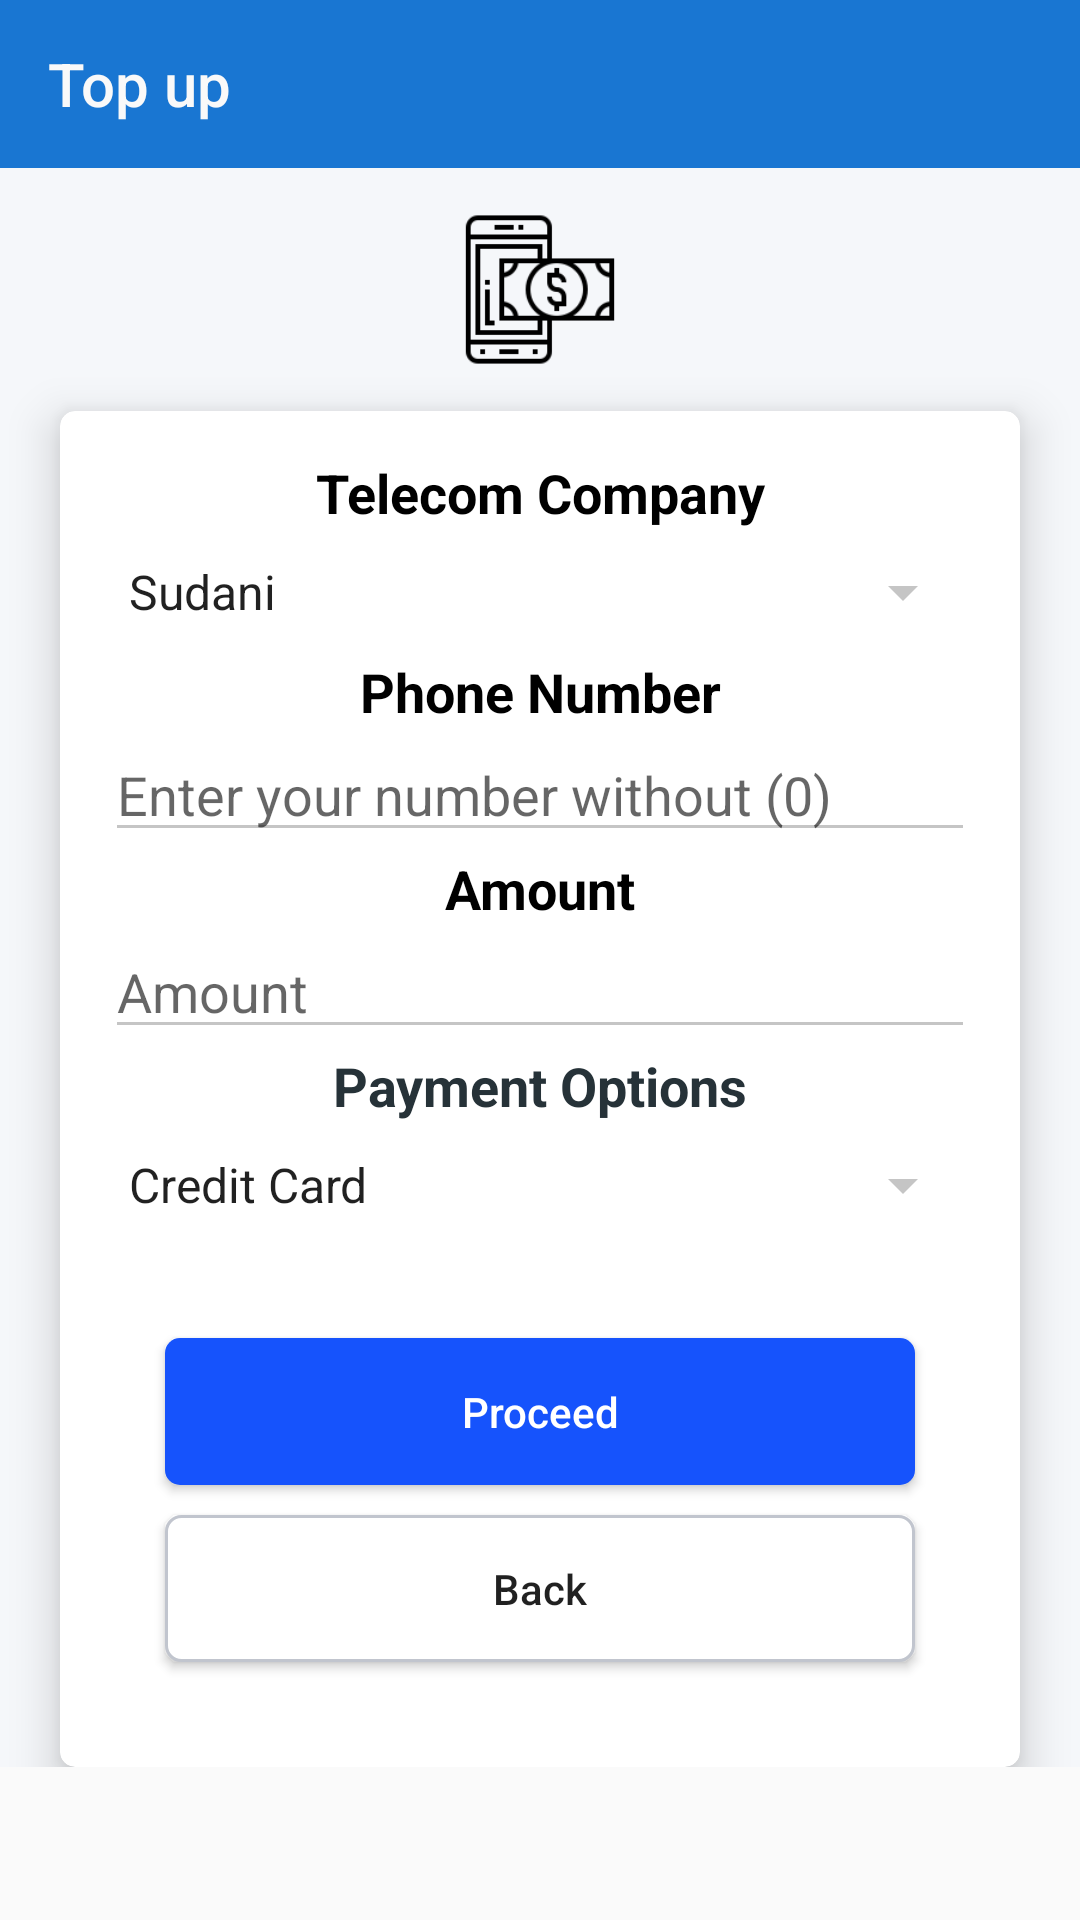

The Android layout XML behind this screen, and the referenced resources:
<!-- AndroidManifest.xml: application theme AppTheme -->
<!-- res/layout/activity_mobile_topup.xml -->
<?xml version="1.0" encoding="utf-8"?>
<LinearLayout xmlns:android="http://schemas.android.com/apk/res/android"
              xmlns:app="http://schemas.android.com/apk/res-auto"
              xmlns:tools="http://schemas.android.com/tools"
              android:layout_width="match_parent"
              android:layout_height="match_parent"
              xmlns:card_view="http://schemas.android.com/apk/res-auto"
              android:orientation="vertical"
              tools:context=".MobileTopup">

    <androidx.appcompat.widget.Toolbar
            android:layout_width="match_parent"
            android:layout_height="wrap_content"
            android:background="?attr/colorPrimary"
            android:theme="?attr/actionBarTheme"
            android:minHeight="?attr/actionBarSize" android:id="@+id/toolbar4" app:title="@string/top_up"
            app:titleTextColor="#F9F9F9"/>
    <androidx.core.widget.NestedScrollView
            android:id="@+id/nested_scroll_view"
            android:layout_width="match_parent"
            android:layout_height="match_parent"
            android:scrollbars="none"
            android:scrollingCache="true">

    <LinearLayout
            android:layout_width="match_parent"
            android:layout_height="match_parent"
            android:background="@color/background"
            android:orientation="vertical">


            <LinearLayout
                    android:layout_width="match_parent"
                    android:layout_height="wrap_content"
                    android:gravity="start"
                    android:orientation="horizontal">

                <ImageView
                        android:layout_width="match_parent"
                        android:layout_height="81dp"
                        android:src="@drawable/mobile"
                        tools:srcCompat="@drawable/mobile" android:contentDescription="@string/page_logo"
                        android:padding="15dp"/>


            </LinearLayout>

        <androidx.cardview.widget.CardView
                android:layout_width="match_parent"
                android:layout_height="wrap_content"
                android:layout_marginLeft="20dp"
                app:cardCornerRadius="5dp"
                card_view:cardElevation="9dp"
                android:layout_marginRight="20dp"

                android:background="@drawable/round_border">

            <LinearLayout
                    android:layout_width="match_parent"
                    android:layout_height="wrap_content"
                    android:orientation="vertical" android:padding="15dp">

                <TextView
                        android:text="@string/telecom_company"
                        android:layout_width="match_parent"
                        android:layout_height="match_parent"
                        android:textAppearance="@style/TextAppearance.Medium.Bold" android:textAlignment="center"
                        android:textColor="@android:color/black"/>
                <Spinner
                        android:id="@+id/telecomMethodSpinner"
                        android:layout_width="match_parent"
                        android:layout_height="42dp"
                        android:layout_gravity="center"
                        android:entries="@array/mobile_providers"
                        android:prompt="@string/moblie_providers_prompt"/>
                <TextView
                        android:text="@string/phone_number"
                        android:layout_width="match_parent"
                        android:layout_height="wrap_content" android:id="@+id/textView9"
                        android:textColor="@android:color/black" android:textSize="18sp" android:textStyle="bold"
                        android:textAlignment="center"/>
                <com.google.android.material.textfield.TextInputLayout
                        android:layout_width="match_parent"
                        android:layout_height="match_parent"
                        app:hintAnimationEnabled="false"
                        app:hintEnabled="false"
                        android:id="@+id/phoneNumberLayoutTU">

                    <com.google.android.material.textfield.TextInputEditText
                            android:id="@+id/phoneNumberTU"
                            android:layout_width="match_parent"
                            android:layout_height="wrap_content"
                            android:hint="@string/hint_phone_number"
                            android:inputType="number"/>
                </com.google.android.material.textfield.TextInputLayout>
                <TextView
                        android:text="@string/amount"
                        android:layout_width="match_parent"
                        android:layout_height="wrap_content"
                        android:id="@+id/textView8"
                        android:textAlignment="center"
                        android:textColor="@android:color/black"
                        android:textSize="18sp"
                        android:textStyle="bold"/>
                <com.google.android.material.textfield.TextInputLayout
                        android:layout_width="match_parent"
                        android:layout_height="match_parent" app:hintAnimationEnabled="false" app:hintEnabled="false"
                        android:id="@+id/amountLayoutTU">

                    <com.google.android.material.textfield.TextInputEditText
                            android:id="@+id/amountTU"
                            android:layout_width="match_parent"
                            android:layout_height="wrap_content"
                            android:hint="@string/amount"
                            android:inputType="number"/>
                </com.google.android.material.textfield.TextInputLayout>

                <TextView
                        android:layout_width="match_parent"
                        android:layout_height="wrap_content"
                        android:layout_margin="@dimen/spacing_middle"
                        android:text="@string/payment_options"
                        android:textAlignment="center"
                        android:textAppearance="@style/Base.TextAppearance.AppCompat.Medium"
                        android:textColor="@color/grey_90"
                        android:textStyle="bold"/>

                <Spinner
                        android:id="@+id/paymentMethodSpinner"
                        android:layout_width="match_parent"
                        android:layout_height="42dp"
                        android:layout_gravity="center"
                        android:entries="@array/payment_method"
                        android:prompt="@string/payment_method_prompt"/>

                <Button
                        android:layout_width="match_parent"
                        android:layout_height="wrap_content"
                        android:text="@string/proceed"
                        android:textAllCaps="false"
                        android:layout_marginTop="30dp"
                        android:textColor="#ffffff"
                        android:padding="15dp"
                        android:gravity="center"
                        android:layout_gravity="center"
                        android:background="@drawable/rounded_button"
                        android:layout_marginLeft="20dp"
                        android:layout_marginRight="20dp" android:id="@+id/proceedTU"/>

                <Button
                        android:id="@+id/backButtonTU"
                        android:layout_width="match_parent"
                        android:layout_height="wrap_content"
                        android:text="@string/back"
                        android:padding="15dp"
                        android:gravity="center"
                        android:layout_gravity="center"
                        android:background="@drawable/rounded_button2"
                        android:layout_marginTop="10dp"
                        android:layout_marginLeft="20dp"
                        android:layout_marginRight="20dp"
                        android:textAllCaps="false"
                        android:layout_marginBottom="20dp"
                />


            </LinearLayout>

        </androidx.cardview.widget.CardView>



    </LinearLayout>

    </androidx.core.widget.NestedScrollView>

</LinearLayout>
<!-- resources referenced by this layout -->
<resources>
  <string-array name="mobile_providers">
          <item>Sudani</item>
          <item>Zain</item>
          <item>MTN</item>
      </string-array>
  <string-array name="payment_method">
          <item>Credit Card</item>
          <item>Mobile Wallet</item>
      </string-array>
  <color name="background">#f5f7fa</color>
  <color name="grey_90">#263238</color>
  <!-- drawable mobile: png bitmap (drawable, 2299 bytes) -->
  <!-- drawable round_border (drawable) -->
  <?xml version="1.0" encoding="utf-8"?>
  <shape xmlns:android="http://schemas.android.com/apk/res/android"
      android:shape="rectangle">
  
      <stroke android:width="1dp"
          android:color="#dfe5f6"
          />
      <corners android:radius="5dp" />
  
  
  
  </shape>
  <!-- drawable rounded_button (drawable) -->
  <?xml version="1.0" encoding="utf-8"?>
  <shape xmlns:android="http://schemas.android.com/apk/res/android">
  
      <corners android:radius="5dp" />
  <solid android:color="#1653fc"/>
  
  </shape>
  <!-- drawable rounded_button2 (drawable) -->
  <?xml version="1.0" encoding="utf-8"?>
  <shape xmlns:android="http://schemas.android.com/apk/res/android">
  
      <corners android:radius="5dp" />
  <solid android:color="#ffffff"/>
      <stroke android:color="#c1c5ce"
          android:width="1dp"/>
  
  </shape>
  <string name="amount">Amount</string>
  <string name="back">Back</string>
  <string name="hint_phone_number">Enter your number without (0)</string>
  <string name="moblie_providers_prompt">Mobile Services Providers</string>
  <string name="page_logo">page logo</string>
  <string name="payment_method_prompt">Preferred Payment Method</string>
  <string name="payment_options">Payment Options</string>
  <string name="phone_number">Phone Number</string>
  <string name="proceed">Proceed</string>
  <string name="telecom_company">Telecom Company</string>
  <string name="top_up">Top up</string>
  <style name="TextAppearance.Medium.Bold" parent="@style/TextAppearance.AppCompat.Medium">
          <item name="android:textStyle">bold</item>
      </style>
  <style name="AppTheme" parent="BaseTheme" />
  <style name="BaseTheme" parent="Theme.AppCompat.Light.NoActionBar">
          
          <item name="colorControlNormal">#c5c5c5</item>
          <item name="colorControlActivated">@color/light_blue_700</item>
          <item name="colorControlHighlight">@color/light_blue_700</item>
          <item name="colorPrimary">@color/colorPrimary</item>
          <item name="colorPrimaryDark">@color/colorPrimaryDark</item>
          <item name="colorAccent">@color/colorAccent</item>
          <item name="windowActionModeOverlay">true</item>
          <item name="android:actionModeBackground">@color/blue_grey_600</item>
          <item name="android:dialogTheme">@style/Dialog.Theme</item>
      </style>
  <color name="light_blue_700">#0288D1</color>
  <color name="colorPrimary">#1976D2</color>
  <color name="colorPrimaryDark">#1565C0</color>
  <color name="colorAccent">#FF4081</color>
  <color name="blue_grey_600">#546E7A</color>
  <style name="Dialog.Theme" parent="Theme.AppCompat.Light.Dialog">
          <item name="colorPrimary">@color/colorPrimary</item>
          <item name="colorPrimaryDark">@color/colorPrimaryDark</item>
          <item name="colorAccent">@color/colorAccent</item>
      </style>
</resources>
